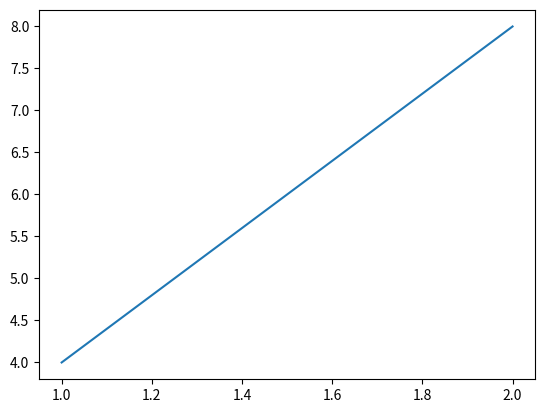

Generate this figure with matplotlib:
# 导入matplotlib中的绘图模块pyplot,并且重新命名为plt,防止多次导入
import matplotlib.pyplot as plt

# 具体坐标
x = [1, 2]
y = [4, 8]

# 绘制
plt.plot(x, y)
# 进行展示
plt.show()